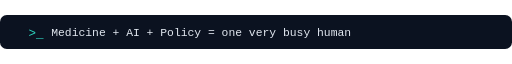
t = 0.00 s
t = 1.69 s: frame unchanged from t = 0.00 s, image omitted
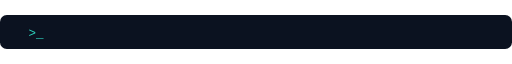
t = 3.40 s
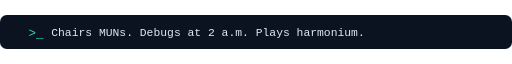
t = 5.12 s
t = 6.83 s: frame unchanged from t = 5.12 s, image omitted
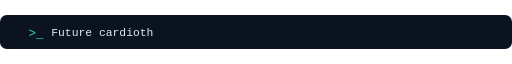
t = 8.28 s

The animated SVG that drew these frames (rendered in a browser with its animation timeline set to each time). Animation: 4 SMIL elements (animate=4); frames cover the first 8.28 s, repeats indefinitely.

<svg xmlns="http://www.w3.org/2000/svg" viewBox="0 0 900 60" width="100%"><defs><linearGradient id="bg" x1="0" y1="0" x2="1" y2="1"><stop offset="0" stop-color="#0f2027"/><stop offset=".5" stop-color="#203a43"/><stop offset="1" stop-color="#2c5364"/></linearGradient></defs>
<rect width="900" height="60" rx="12" fill="#0b1220"/><text x="50" y="38" font-family="'Courier New', monospace" font-size="22" fill="#2dd4bf">&gt;_</text>
<clipPath id="c0"><rect x="90" y="0" height="60" width="0"><animate attributeName="width" values="720;720;0;0;0" keyTimes="0.0000;0.0700;0.2125;0.2375;1.0000" dur="16s" repeatCount="indefinite"/></rect></clipPath><text x="90" y="37" font-family="'Courier New', monospace" font-size="20" fill="#e2e8f0" clip-path="url(#c0)">Medicine + AI + Policy = one very busy human</text><clipPath id="c1"><rect x="90" y="0" height="60" width="0"><animate attributeName="width" values="0;0;720;720;0;0" keyTimes="0.0000;0.2500;0.3200;0.4625;0.4875;1.0000" dur="16s" repeatCount="indefinite"/></rect></clipPath><text x="90" y="37" font-family="'Courier New', monospace" font-size="20" fill="#e2e8f0" clip-path="url(#c1)">Chairs MUNs. Debugs at 2 a.m. Plays harmonium.</text><clipPath id="c2"><rect x="90" y="0" height="60" width="0"><animate attributeName="width" values="0;0;720;720;0;0" keyTimes="0.0000;0.5000;0.5700;0.7125;0.7375;1.0000" dur="16s" repeatCount="indefinite"/></rect></clipPath><text x="90" y="37" font-family="'Courier New', monospace" font-size="20" fill="#e2e8f0" clip-path="url(#c2)">Future cardiothoracic surgeon. Present chai addict.</text><clipPath id="c3"><rect x="90" y="0" height="60" width="0"><animate attributeName="width" values="0;0;720;720;0;0" keyTimes="0.0000;0.7500;0.8200;0.9625;0.9875;1.0000" dur="16s" repeatCount="indefinite"/></rect></clipPath><text x="90" y="37" font-family="'Courier New', monospace" font-size="20" fill="#e2e8f0" clip-path="url(#c3)">Currently compiling... please do not disturb</text>
<rect x="0" y="0" width="900" height="60" fill="none"/></svg>
